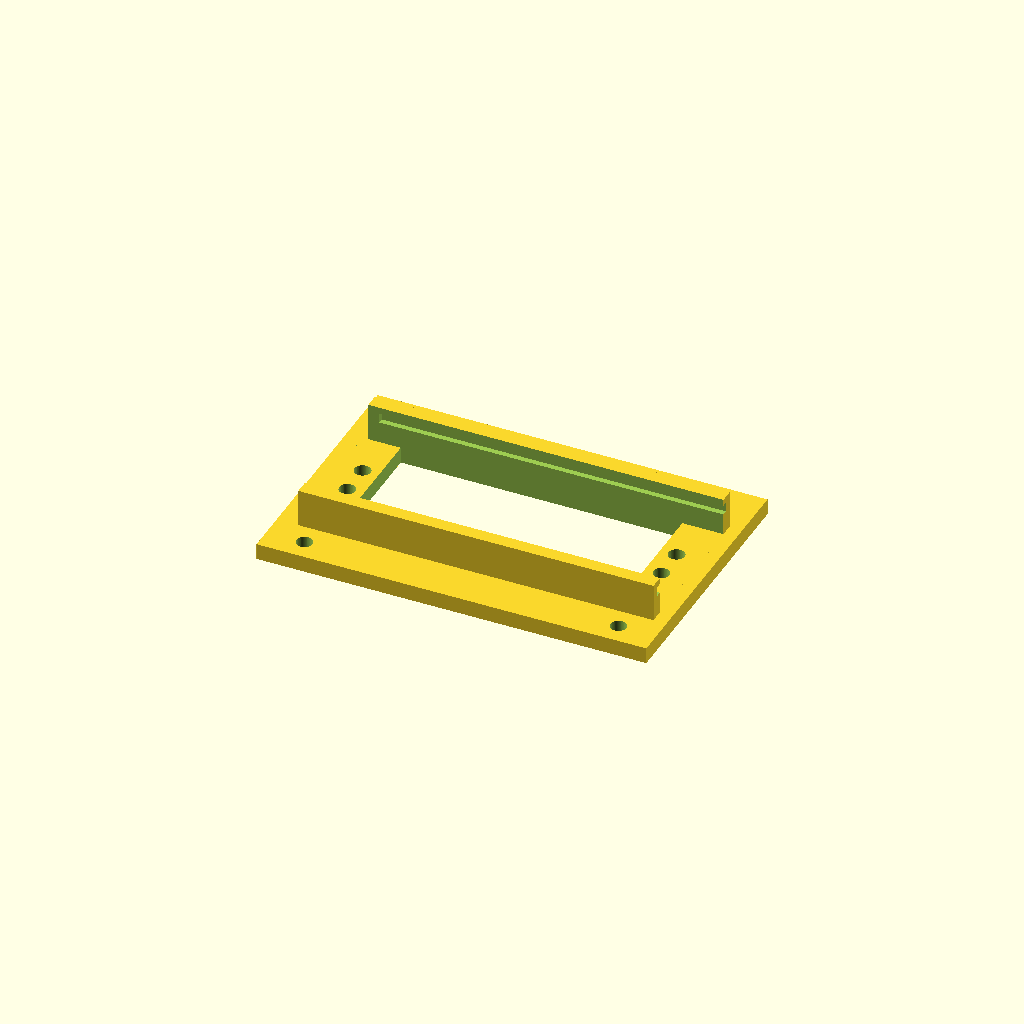
Cell 1 — every parameter at its default value.
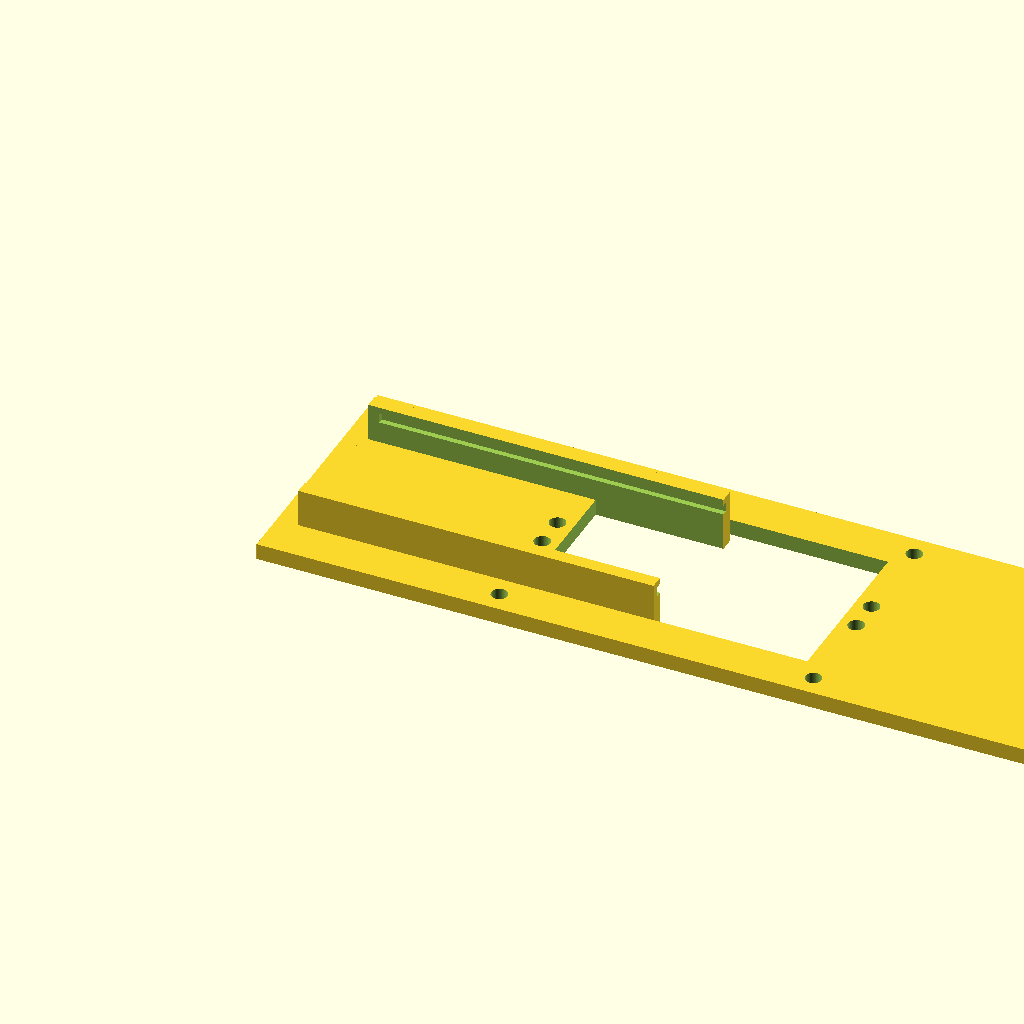
Cell 2 — bsx set to 144, the other parameters unchanged.
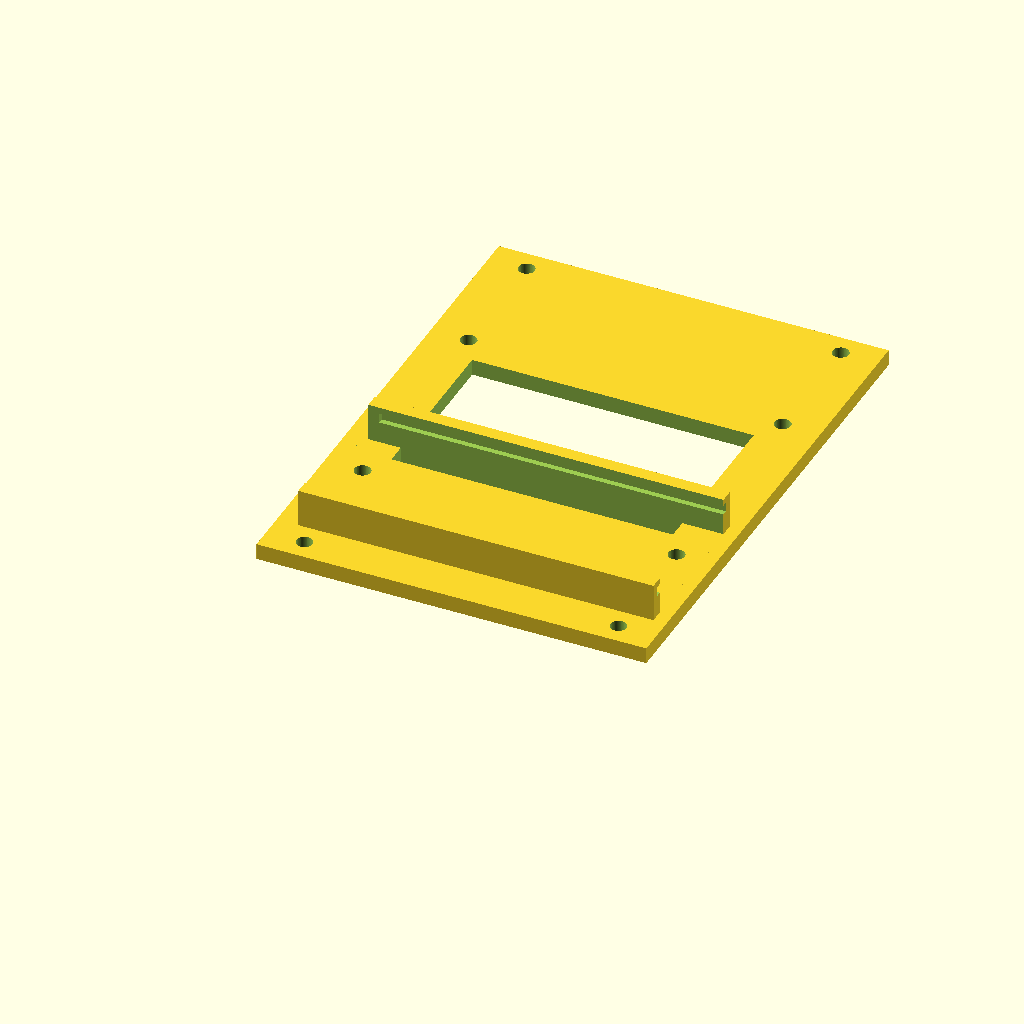
Cell 3: bsy = 96 (everything else at default).
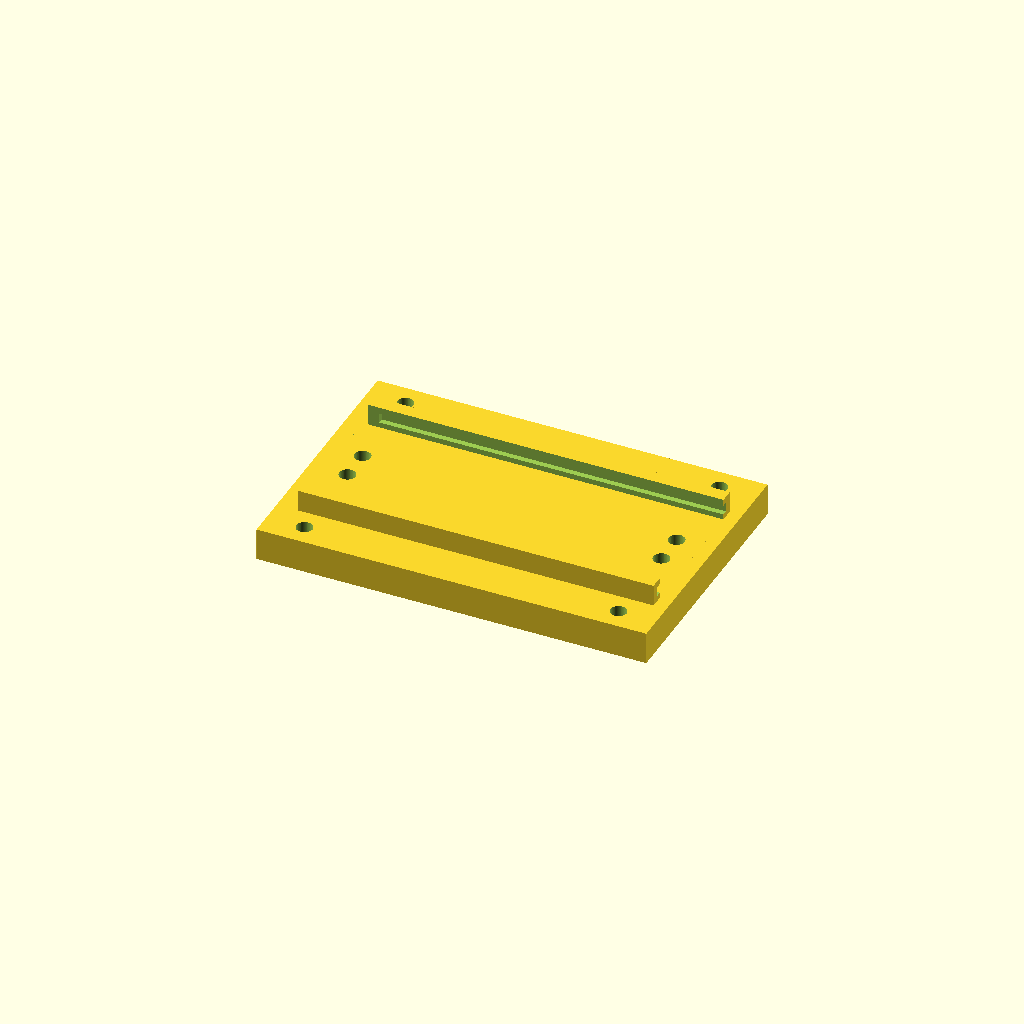
Cell 4: bsz = 6 (everything else at default).
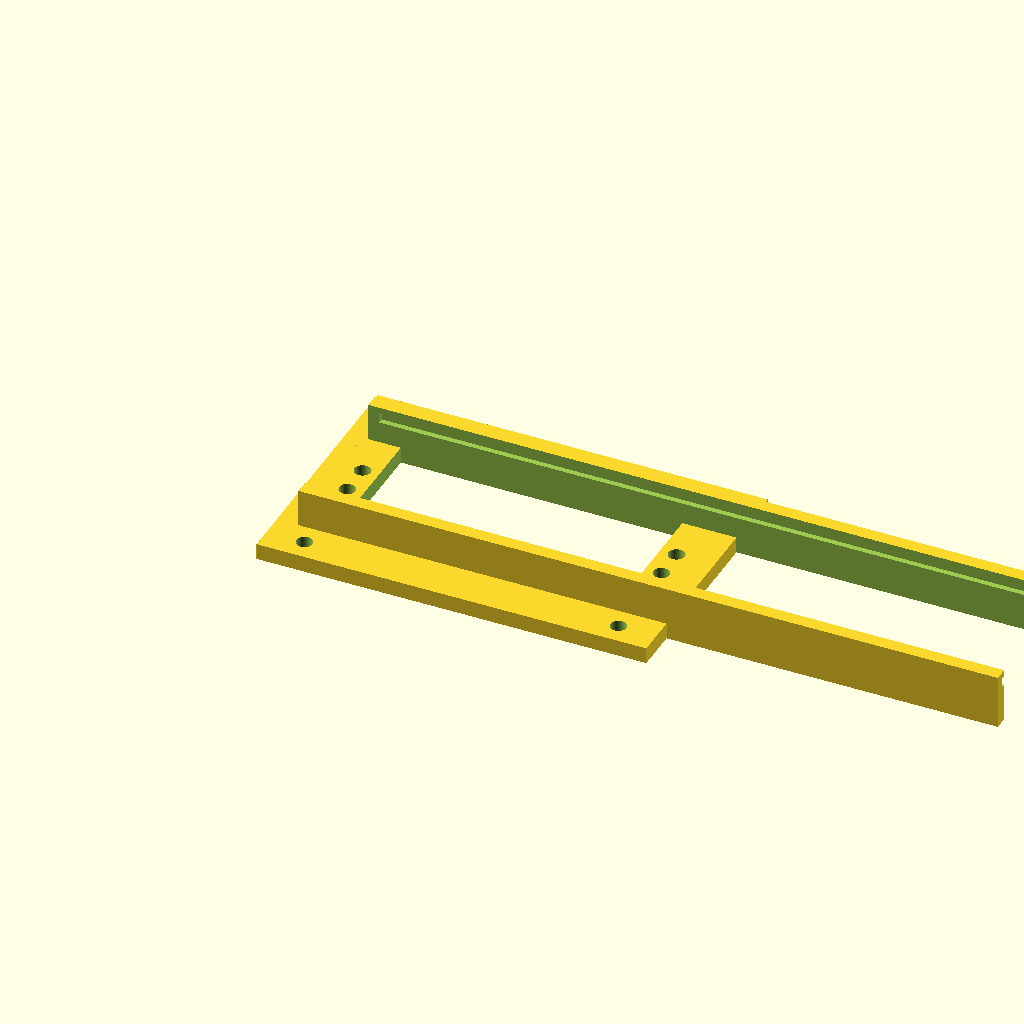
Cell 5 — psx set to 127.2, the other parameters unchanged.
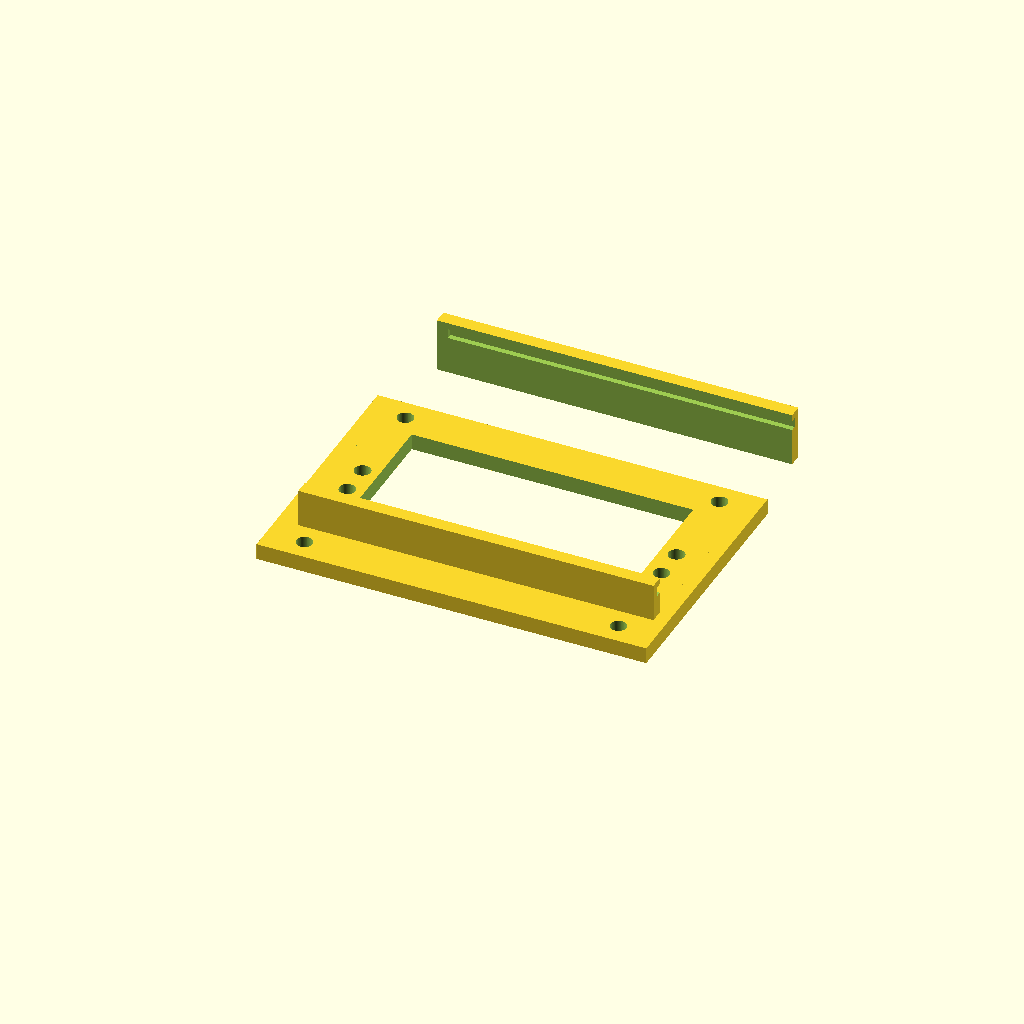
Cell 6: the same model with psy = 54.4.
All cells are drawn from one camera (rotation 55°, 0°, 25°, orthographic, colour scheme Cornfield), so only the parameter changes between them.
Source of the model, OpenSCAD/zero_drok-buck-pwr_mount.scad:
// Mount for a Pi Zero and a DROK buck converter
// Gregory A Sanders - Feb, 2025
//
// bs = base
bsx = 72;
bsy = 48;
bsz = 3;
// ps = power supply
psx = 63.6;
psy = 27.2;
psz = 1.8;
// mh = Pi mount hole spacing
mhx = 58;
mhy = 23;
// op = opening in base
opx = 52;
opy = 32;
opz = 10;

$fn=64;



module base(){
    difference(){
        cube([bsx,bsy,bsz]);
        translate([bsx/2,bsy/2,-1])
        cube([opx,opy,opz],true);
    }
}

module ps(){
    difference(){
        cube([psx+2,psy+3,10]);
        translate([-1,3,0])
        difference(){
            union(){
                translate([0,-.5,-0.5])
                cube([psx+4,psy-2,12]);
                translate([3,-1.5,7])
                cube([psx+2,psy,psz]);
            }
        }
    }
}

module picoscrew(){
    union(){
        cylinder(20,r=1.5);
    }
}

module pico(){
    picoscrew();
    translate([0,mhy,0])
    picoscrew();
    translate([mhx,mhy,0])
    picoscrew();
    translate([mhx,0,0])
    picoscrew();
}

difference(){
    union(){
        base();
        translate([4,8,0])
        ps();
    }
    union(){
        translate([bsx/2-mhx/2,4,-.5])
        pico();
        translate([bsx/2-mhx/2,(bsy-mhy)-4,-.5])
        pico();
    }
}
Customizer parameters (derived from the source; name, type, default, range or options):
bsx: number, default 72
bsy: number, default 48
bsz: number, default 3
psx: number, default 63.6
psy: number, default 27.2
psz: number, default 1.8
mhx: number, default 58
mhy: number, default 23
opx: number, default 52
opy: number, default 32
opz: number, default 10
